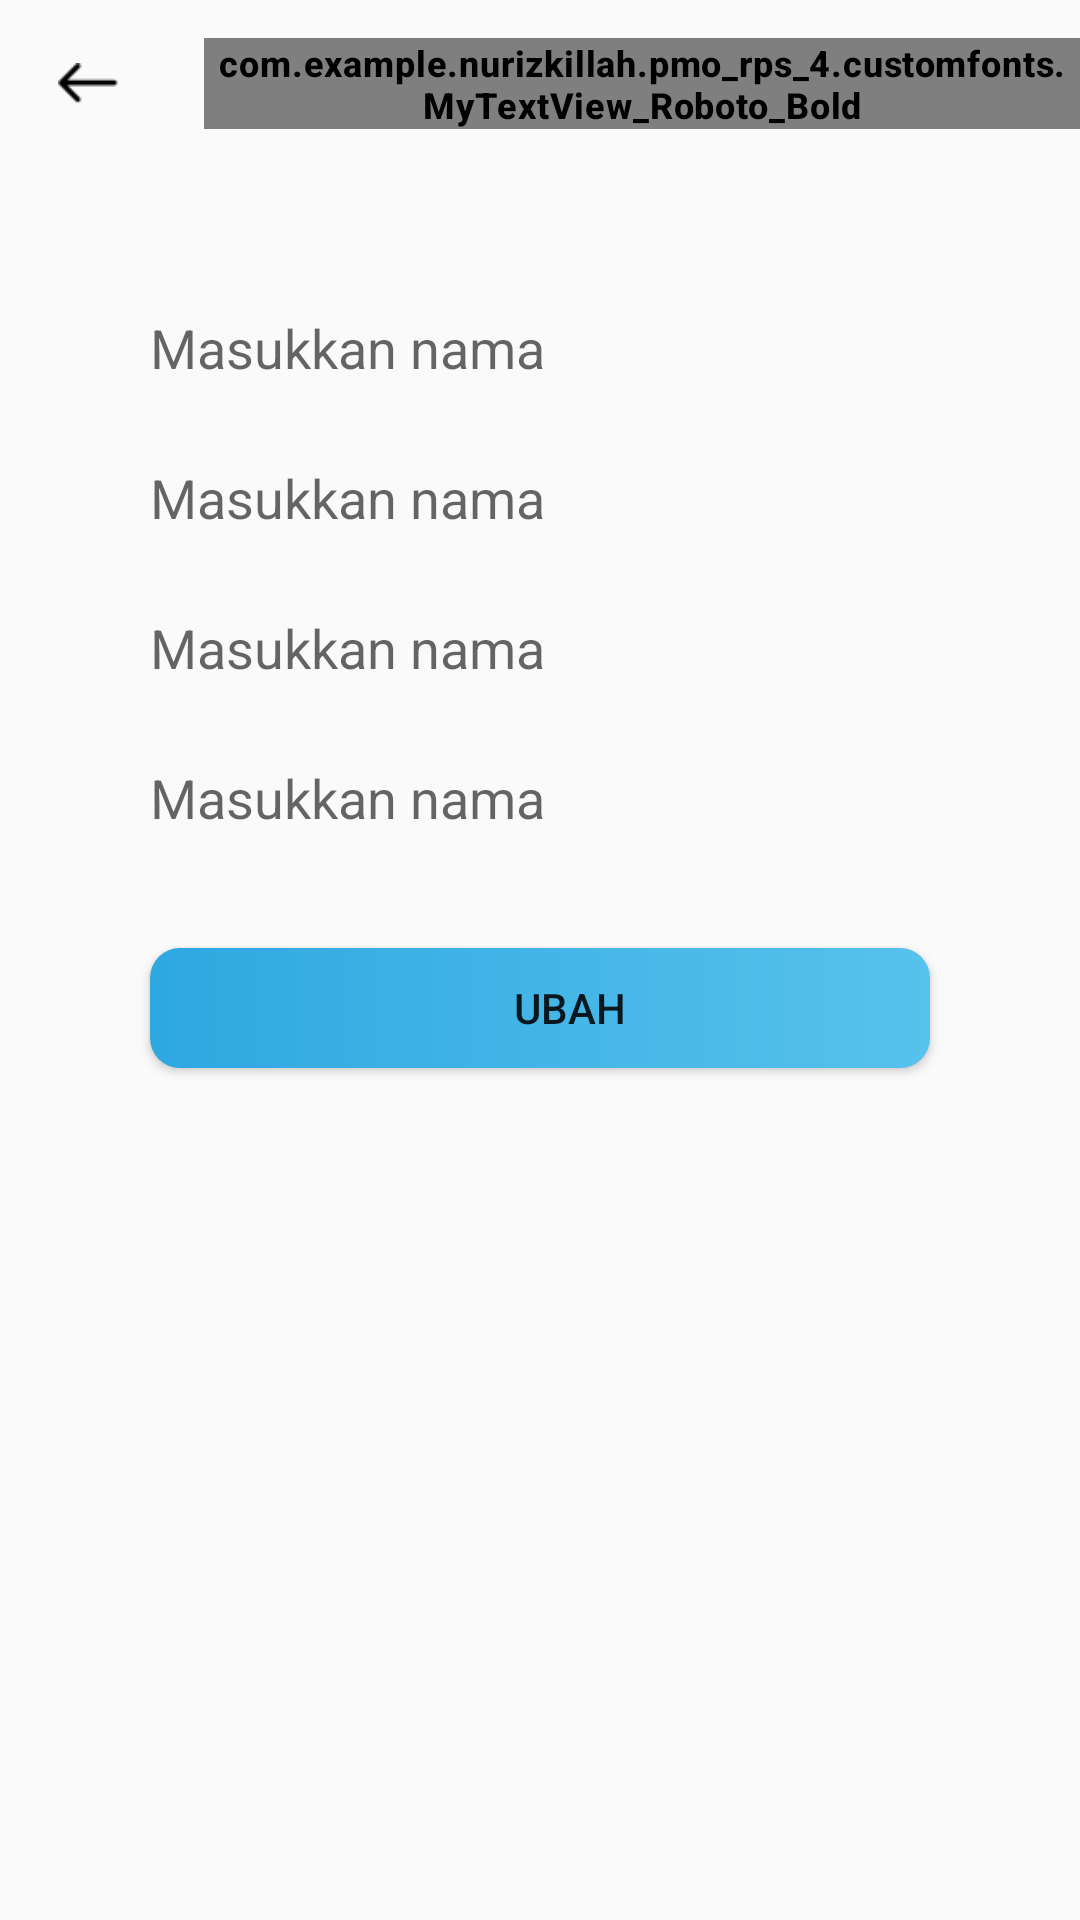

Reconstruct the res/layout file that produces this screen, plus the resources it refers to.
<!-- AndroidManifest.xml: application theme AppTheme -->
<!-- res/layout/activity_ubah.xml -->
<?xml version="1.0" encoding="utf-8"?>
<LinearLayout xmlns:android="http://schemas.android.com/apk/res/android"
    xmlns:app="http://schemas.android.com/apk/res-auto"
    xmlns:tools="http://schemas.android.com/tools"
    android:layout_width="match_parent"
    android:orientation="vertical"
    android:layout_height="match_parent"
    tools:context=".Ubah">
    <include
        layout="@layout/toolbar"/>
    <LinearLayout
        android:layout_width="match_parent"
        android:layout_height="wrap_content"
        android:padding="30dp"
        android:orientation="vertical">
        <EditText
            android:layout_marginTop="10dp"
            android:id="@+id/txt_nama"
            android:layout_width="match_parent"
            android:layout_height="40dp"
            android:background="@drawable/gray_categories_rect"
            android:paddingLeft="20dp"
            android:layout_marginBottom="10dp"
            android:hint="Masukkan nama"/>
        <EditText
            android:id="@+id/txt_nim"
            android:layout_width="match_parent"
            android:layout_height="40dp"
            android:background="@drawable/gray_categories_rect"
            android:paddingLeft="20dp"
            android:layout_marginBottom="10dp"
            android:hint="Masukkan nama"/>
        <EditText
            android:id="@+id/txt_kelas"
            android:layout_width="match_parent"
            android:layout_height="40dp"
            android:background="@drawable/gray_categories_rect"
            android:paddingLeft="20dp"
            android:layout_marginBottom="10dp"
            android:hint="Masukkan nama"/>
        <EditText
            android:id="@+id/txt_email"
            android:layout_width="match_parent"
            android:layout_height="40dp"
            android:background="@drawable/gray_categories_rect"
            android:paddingLeft="20dp"
            android:layout_marginBottom="10dp"
            android:hint="Masukkan nama"/>
        <Button
            android:id="@+id/btn_ubah"
            android:layout_width="match_parent"
            android:layout_height="40dp"
            android:background="@drawable/gradient_rect"
            android:paddingLeft="20dp"
            android:layout_marginTop="20dp"
            android:layout_marginBottom="10dp"
            android:layout_marginStart="20dp"
            android:layout_marginEnd="20dp"
            android:text="Ubah"/>
    </LinearLayout>
</LinearLayout>
<!-- res/layout/toolbar.xml (included above) -->
<?xml version="1.0" encoding="utf-8"?>
<android.support.v7.widget.Toolbar
    xmlns:android="http://schemas.android.com/apk/res/android"
    android:layout_width="match_parent"
    android:layout_height="wrap_content"
    xmlns:app="http://schemas.android.com/apk/res-auto"
    android:orientation="horizontal"
    android:theme="@style/MyMenuTextAppearance1"
    app:contentInsetStart="0dp">

    <LinearLayout
        android:layout_width="match_parent"
        android:layout_height="wrap_content"
        android:orientation="horizontal">

    <ImageView
        android:id="@+id/btn_back"
        android:layout_width="20dp"
        android:layout_height="match_parent"
        app:srcCompat="@drawable/back"
        android:layout_gravity="center"
        android:layout_marginLeft="19.2dp"/>


    <com.example.nurizkillah.pmo_rps_4.customfonts.MyTextView_Roboto_Bold
        android:id="@+id/txt_toolbar"
        android:layout_width="wrap_content"
        android:layout_height="wrap_content"
        android:textColor="#212224"
        android:textSize="15.4dp"
        android:layout_marginLeft="28.7dp"
        android:text="Hasil Pencarian"/>

    </LinearLayout>





</android.support.v7.widget.Toolbar>
<!-- resources referenced by this layout -->
<resources>
  <!-- drawable back: png bitmap (drawable, 318 bytes) -->
  <!-- drawable gradient_rect (drawable) -->
  <?xml version="1.0" encoding="UTF-8"?>
  <shape xmlns:android="http://schemas.android.com/apk/res/android" android:shape="rectangle" >
  
      <gradient
          android:angle="180"
          android:endColor="#2ea8e1"
          android:startColor="#57c2ec"
          android:type="linear" />
  
      <corners
          android:radius="10dp"/>
  
  </shape>
  <style name="MyMenuTextAppearance1" parent="TextAppearance.AppCompat.Widget.ActionBar.Title.Inverse">
          <item name="textAllCaps">true</item>
          <item name="android:textSize">12dp</item>
          <item name="android:letterSpacing">0.0225</item>
          <item name="android:textStyle">bold</item>
  
      </style>
  <style name="AppTheme" parent="Theme.AppCompat.Light.NoActionBar">
          
          <item name="colorPrimary">@color/colorPrimary</item>
          <item name="android:windowLightStatusBar">true</item>
          <item name="colorPrimaryDark">@color/colorPrimaryDark</item>
          <item name="colorAccent">@color/colorAccent</item>
      </style>
  <color name="colorPrimary">#d9d9d9</color>
  <color name="colorPrimaryDark">#00574B</color>
  <color name="colorAccent">#494949</color>
</resources>
